Run: headless pygame with SDL's dummy video driver; simulated clock (each Clock.tick advances the game by its frame time, no real sleeping); random seed 0; keys injected as events and as key.get_pressed() state; mouse plan: one left click at the window centre at the start of phase 2, then a move to the lower-right quarter at the start of phase 3.
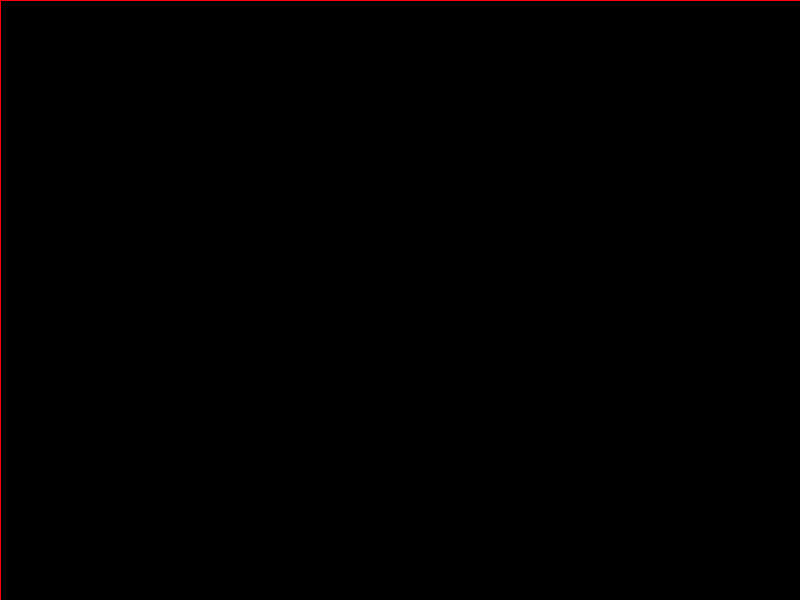
Frame 1 of 4 · flips 1–60 · no input
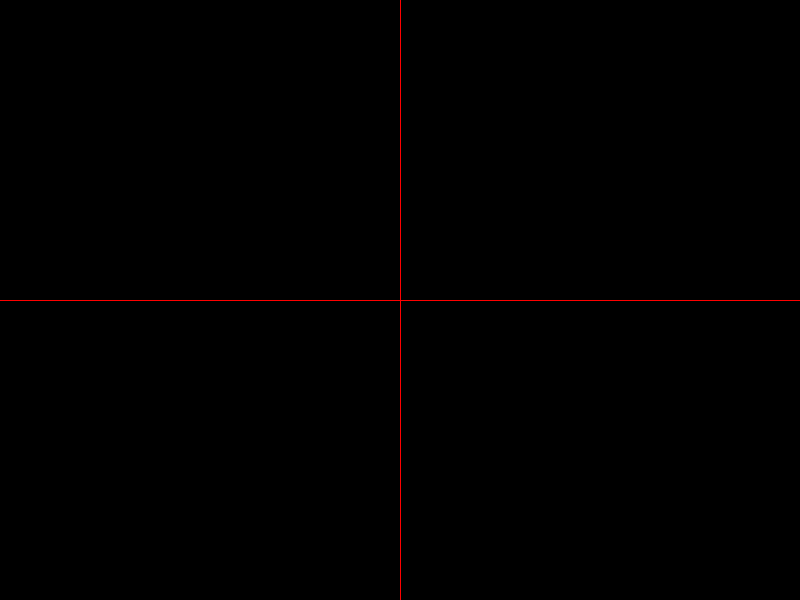
Frame 2 of 4 · flips 61–180 · clicked the window centre · tapped SPACE, RETURN · held RIGHT (→), D
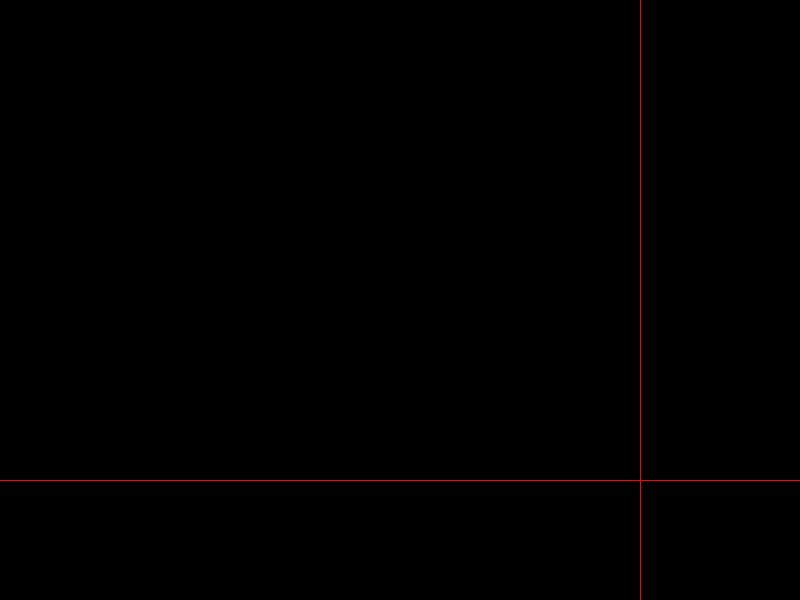
Frame 3 of 4 · flips 181–300 · moved the mouse to the lower-right quarter · held DOWN (↓), S
Frame 4 of 4 · flips 301–420 · held LEFT (←), A, UP (↑), W · screen unchanged from frame 3, image omitted

The pygame program that drew these frames:

import pygame

y,x, di , width , height = 0,0,1,800,600
blueval=0
bluedir=1
barheight=124

linecolor=255,0,0
bgcolor=0,0,0
running=1
screen = pygame.display.set_mode((width, height))
clock=pygame.time.Clock()


# barcolor=[]
# for i in range(1,63):
#     barcolor.append((0,0,255-i*4))
# for i in range(1,63):
#     barcolor.append((0,0,i*4))

while running:
    for event in pygame.event.get():
        if event.type == pygame.QUIT:
            running = 0
        elif event.type==pygame.MOUSEMOTION:
            x , y=event.pos
    



        # print "Mouse at ( %d , %d) "% event.pos
    screen.fill(bgcolor)
    pygame.draw.line(screen, linecolor, (x, 0), (x, height-1))
    pygame.draw.aaline(screen, linecolor, (0, y), (width-1, y))
    blueval+=bluedir
    if blueval == 255 or blueval == 0: bluedir *= -1
    pygame.display.flip()
    #   screen.fill((0, 0, 0))

    # for i in range(barheight):
    #     pygame.draw.aaline(screen , barcolor[i], (0 , y+i), (799, y+i))
    # pygame.draw.aaline(screen, linecolor, (0, y), (width-1, y))
    # y+=di
    # if y==0 or y==height-1: di*=-1
    #
    # for i in range(barheight):
    #     pygame.draw.line(screen , barcolor[i], (x+i , 0), (x+i,599))
    #
    # pygame.draw.line(screen, linecolor, (x, 0), (x, height-1))
    # x+=di
    # if x==0 or x==height-1: di*=-1

    # pygame.draw.aaline(screen, (0, 0, 255), (639, 0), (0, 479))
    pygame.display.flip()
